Run: headless pygame with SDL's dummy video driver; simulated clock (each Clock.tick advances the game by its frame time, no real sleeping); random seed 0; keys injected as events and as key.get_pressed() state; no mouse input.
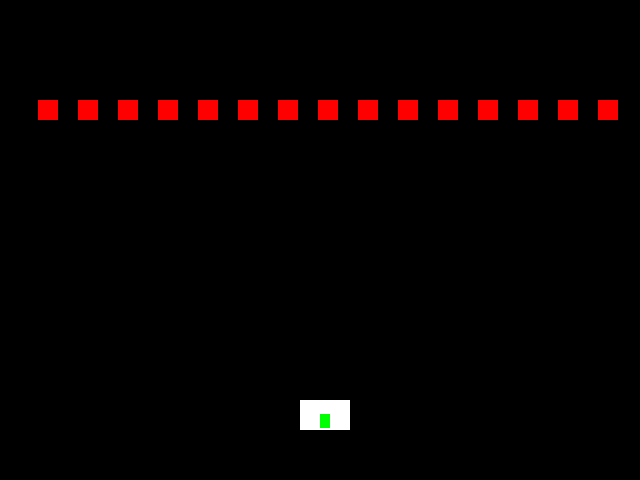
Frame 1 of 4 · flips 1–60 · no input
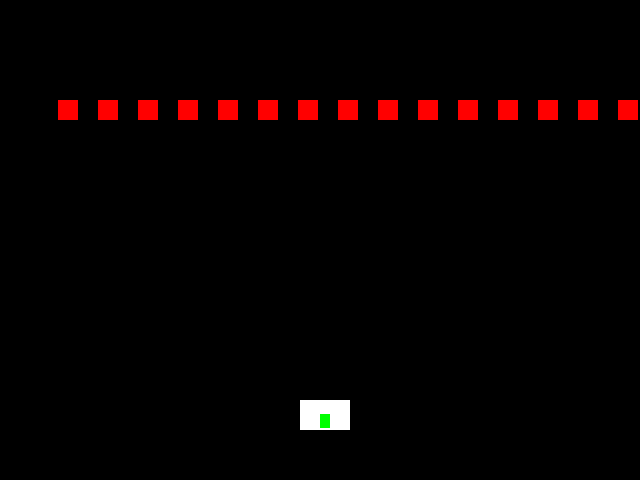
Frame 2 of 4 · flips 61–180 · tapped SPACE, RETURN · held RIGHT (→), D
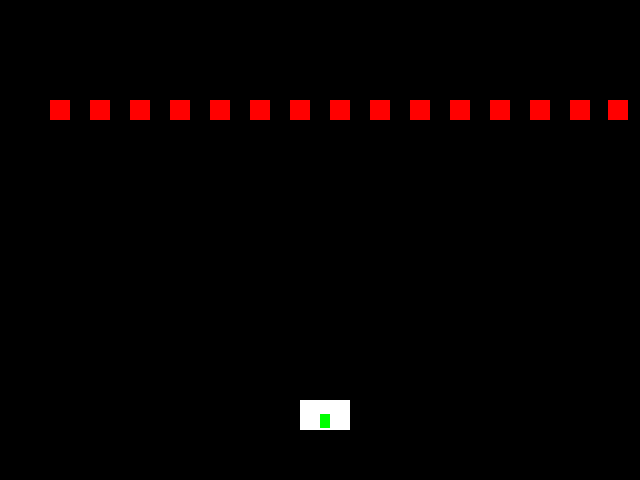
Frame 3 of 4 · flips 181–300 · held DOWN (↓), S
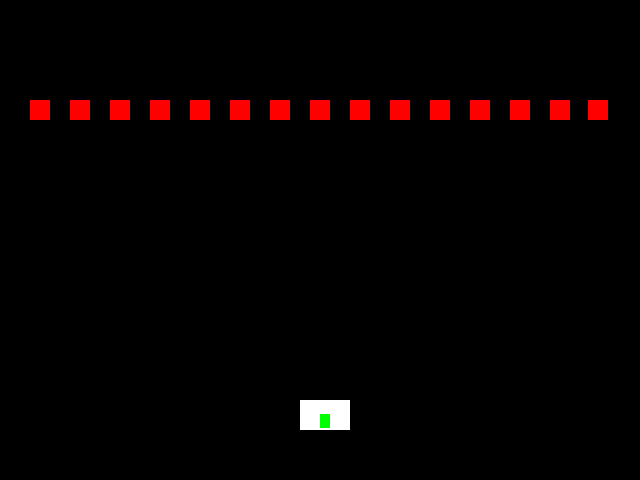
Frame 4 of 4 · flips 301–420 · held LEFT (←), A, UP (↑), W

The pygame program that drew these frames:

"""
Filename : spaceInvaders.py
Author : Archit
Date Created : 6/2/2024
Description : Space Invaders
Language : python3
"""

import pygame
import sys

DISPLAY_WIDTH = 640
DISPLAY_HEIGHT = 480
SURFACE_WIDTH = 320
SURFACE_HEIGHT = 240


class Game:
    # Game class. Handle window dimensions, object dimensions.
    # Todo: Create classes for Player and Enemies later

    def __init__(self):
        pygame.init()
        pygame.display.set_caption("PyGame Space Invaders")
        self.screen = pygame.display.set_mode((DISPLAY_WIDTH, DISPLAY_HEIGHT))
        self.display = pygame.Surface((SURFACE_WIDTH, SURFACE_HEIGHT))
        self.clock = pygame.time.Clock()

        # Enemy rectangle (top-left = 20, bottom-left=50, width & height = 20)
        self.enemies = self.render_enemy()
        self.enemy_speed = 2  # Will move continuously
        # Todo: Reduce frames as difficulty increases
        self.enemy_update_delay = 25  # Number of frames between each movement
        self.enemy_update_counter = 0

        # Player rectangle (top-left = 150, bottom-left = 200, width & height = 20)
        self.player = pygame.Rect(150, 200, 25, 15)
        self.player_speed = 5

        # Bullet initialization
        self.bullet = pygame.Rect(self.player.centerx - 2, self.player.centery, 5,
                                  self.player.height // 2)
        self.bullet_speed = 5
        self.bullet_fired = False

    def render_enemy(self):
        """
        Helper to create a list of enemy objects (Rectangles) on screen.
        The list will have gaps between each enemy.
        If collision is detected, remove the enemy from the list.
        :return:
        """
        enemies = []
        enemy = pygame.Rect(15, 50, 10, 10)
        enemies.append(enemy)
        next_enemy_x = enemy.right + 10
        while next_enemy_x < SURFACE_WIDTH:
            enemy = pygame.Rect(next_enemy_x, 50, 10, 10)
            # Return if last enemy goes out of bounds
            if enemy.right >= SURFACE_WIDTH:
                return enemies
            enemies.append(enemy)
            next_enemy_x = enemy.right + 10
        return enemies

    def movement(self):
        """
        Helper function for jagged enemy movement.
        :return: None
        """
        self.enemy_update_counter += 1
        if self.enemy_update_counter >= self.enemy_update_delay:
            self.enemy_update_counter = 0
            for enemy in self.enemies:
                enemy.x += self.enemy_speed
                if enemy.left < 0:
                    enemy.x = 0
                    self.enemy_speed = abs(self.enemy_speed)
                elif enemy.right >= SURFACE_WIDTH:
                    enemy.right = SURFACE_WIDTH
                    self.enemy_speed = -abs(self.enemy_speed)

    def firebullet(self):
        """
        Helper function to fire a bullet from the player object.
        :return: None
        """
        if self.bullet_fired:
            # Move bullet up (subtract speed)
            self.bullet.y -= self.bullet_speed
            # Out of bounds condition
            if self.bullet.top <= 0:
                self.bullet_fired = False
                # Reset y to player center
                self.bullet.y = self.player.centery

    def run(self):
        # game loop to display window
        while True:
            # Check for events
            for event in pygame.event.get():
                # QUIT event
                if event.type == pygame.QUIT:
                    pygame.quit()
                    exit()
                # Bullet fire event
                if event.type == pygame.KEYDOWN:
                    if event.key == pygame.K_SPACE and self.bullet_fired is False:
                        self.bullet_fired = True
                # Todo: Movement code

            # Fill display with black color
            self.display.fill((0, 0, 0))

            # Render objects
            pygame.draw.rect(self.display, (255, 255, 255), self.player)
            pygame.draw.rect(self.display, (0, 255, 0), self.bullet)
            # Todo: Needs to have a separate render enemy function that renders list of enemies
            for enemy in self.enemies:
                pygame.draw.rect(self.display, (255, 0, 0), enemy)
            # Update every enemy's position
            self.movement()
            self.firebullet()

            # Blit display to screen
            self.screen.blit(pygame.transform.scale(self.display, self.screen.get_size()), (0, 0))
            # Update display and cap refresh rate
            pygame.display.update()
            self.clock.tick(60)


if __name__ == '__main__':
    game = Game()
    game.run()
